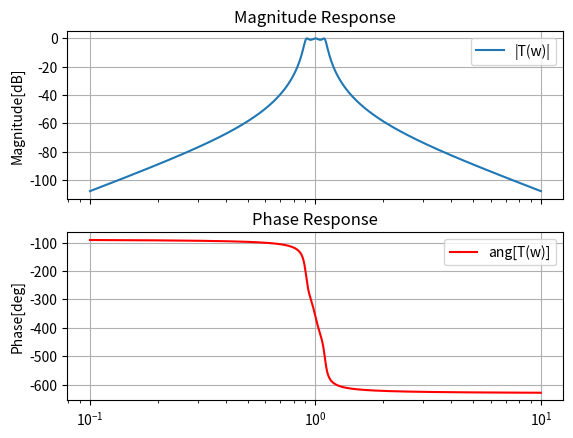

The matplotlib source for this figure:
# -*- coding: utf-8 -*-
"""
Created on Thu Jun  2 00:28:50 2022

[redacted]
"""

import math as m
import numpy as np
import scipy.signal as sig
import matplotlib.pyplot as plt


# DATOS
f_0  = 22e3
f_s1 = 17e3
f_s2 = 36e3
Q = 5
alfa_s1 = 16
alfa_s2 = 24
alfa_max = 1

# Calculo de las frecuancias de paso
fp1_12 = np.roots([1, f_0/Q, -f_0**2]) #nos quedamos con el positivo
f_p1 = fp1_12[1]
f_p2 = f_0/Q + f_p1

# Normalizacion en frecuencia
w_0_n  = 1
w_s1_n = f_s1/f_0
w_s2_n = f_s2/f_0
w_p1_n = f_p1/f_0
w_p2_n = f_p2/f_0

# Frecuencias equivalentes en pasabajo
Omega_p1 = Q * (w_p1_n ** 2 - 1) / w_p1_n
Omega_p2 = Q * (w_p2_n ** 2 - 1) / w_p2_n
Omega_s1 = Q * (w_s1_n ** 2 - 1) / w_s1_n
Omega_s2 = Q * (w_s2_n ** 2 - 1) / w_s2_n

# Calculo de parametros para equivalente pasabajo
ee = 10**(alfa_max/10)-1

e = m.sqrt(ee)

# Caso Omega_s1
for nn in range(1,5):
    alfa_min = 10*np.log10(1 + ee * np.cosh(nn * np.arccosh(abs(45/12)))**2 )  
    print( 'nn {:d} - alfa_min_cheby {:f}'.format(nn, alfa_min))
print("Como tengo mi alfa tiene que se mayor a %d" %alfa_s1,"uso n=3")
    
# Caso Omega_s2
for nn in range(1,5):
    alfa_min = 10*np.log10(1 + ee * np.cosh(nn * np.arccosh(Omega_s2))**2 )
    print( 'nn {:d} - alfa_min_cheby {:f}'.format(nn, alfa_min))
print("Como tengo mi alfa tiene que se mayor a %d" %alfa_s2,"uso n=2")

# Elijo el n que cumpla ambas condiciones --> n = 3

# Calculo de las raices
A = ee*16

raices_lp = np.roots([-1, -0, -24*ee/A, -0, -9*ee/A, -0, 1/A])
#raices = [ -0.2471 + 0.9660j , -0.2471 - 0.9660j]


r1_lp = raices_lp[4]
r2_lp = [raices_lp[0], raices_lp[1]]
rt_lp = [raices_lp[0], raices_lp[1], raices_lp[4]] #raices totales

#coeficientes del denominador del pasabajo
p1_lp = np.poly(r2_lp)
pt_lp = np.poly(rt_lp)


# transformo el pasabajo en pasabanda

# constantes de transferencias pasa banda
a = abs(r1_lp); b = p1_lp[2]; c = (2*Q**2+b)

num = [1/(4*e*Q**3), 0, 0, 0];
den1 = [1, a/Q, 1]; #poly bp orden 2
den2 = [1, a/Q, c/Q**2, a/Q, 1]; #poly bp orden 4

#voy a dividir el polinomio de orden 4 en dos de orden 2
# encuentro sus raices
raices_bp = np.roots(den2)

#Divido el par de polos en dos secciones diferentes
r1_bp = [raices_bp[0], raices_bp[1]]
r2_bp = [raices_bp[2], raices_bp[3]]

#Encuentro los coeficientes del polinomio asociado a esos pares de polos
p1_bp = np.poly(r1_bp)
p2_bp = np.poly(r2_bp)

den = np.convolve(den1, den2)


den_aux1 = np.convolve(den1,p1_bp)
den_aux2 = np.convolve(den_aux1,p2_bp)

#sys = sig.TransferFunction([1/(4*e)], pt_lp)
sys = sig.TransferFunction(num, den)
f = np.logspace(-1, 1,10000)
w, mag, phase = sig.bode(sys,f)
fig, (ax1,ax2) = plt.subplots(nrows=2 , ncols=1, sharex=True)
ax1.semilogx(w,mag,label='|T(w)|')
ax1.grid(True)
ax1.set_title('Magnitude Response')
ax1.set_ylabel('Magnitude[dB]')
ax1.legend()

ax2.semilogx(w, phase,color='red',label='ang[T(w)]')
ax2.grid(True)
ax2.set_title('Phase Response')
ax2.set_ylabel('Phase[deg]')
ax2.legend()





